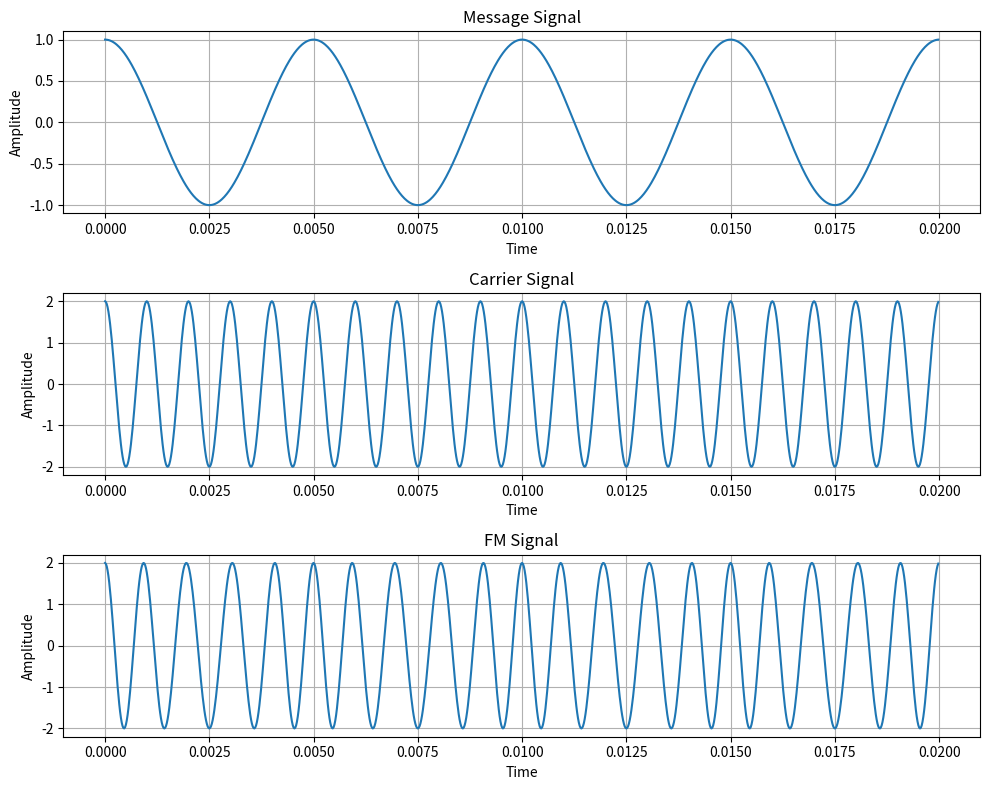

Here is the Python script that generated this plot:
import numpy as np
import matplotlib.pyplot as plt

fs = 50000
T = 0.02

time = np.arange(0, T, 1/fs)

# Message signal
fm = 200
Am = 1
m_t = Am * np.cos(2 * np.pi * fm * time)

# Carrier signal
fc = 1000
Ac = 2
c_t = Ac * np.cos(2 * np.pi * fc * time)

# FM signal
kf = 100
integral_m_t = np.cumsum(m_t) * (1/fs)

s_t_fm = Ac * np.cos(2 * np.pi * fc * time + 2 * np.pi * kf * integral_m_t)

plt.figure(figsize=(10, 8))

plt.subplot(3, 1, 1)
plt.plot(time, m_t)
plt.title("Message Signal")
plt.xlabel("Time")
plt.ylabel("Amplitude")
plt.grid(True)

plt.subplot(3, 1, 2)
plt.plot(time, c_t)
plt.title("Carrier Signal")
plt.xlabel("Time")
plt.ylabel("Amplitude")
plt.grid(True)

plt.subplot(3, 1, 3)
plt.plot(time, s_t_fm)
plt.title("FM Signal")
plt.xlabel("Time")
plt.ylabel("Amplitude")
plt.grid(True)

plt.tight_layout()
plt.show()